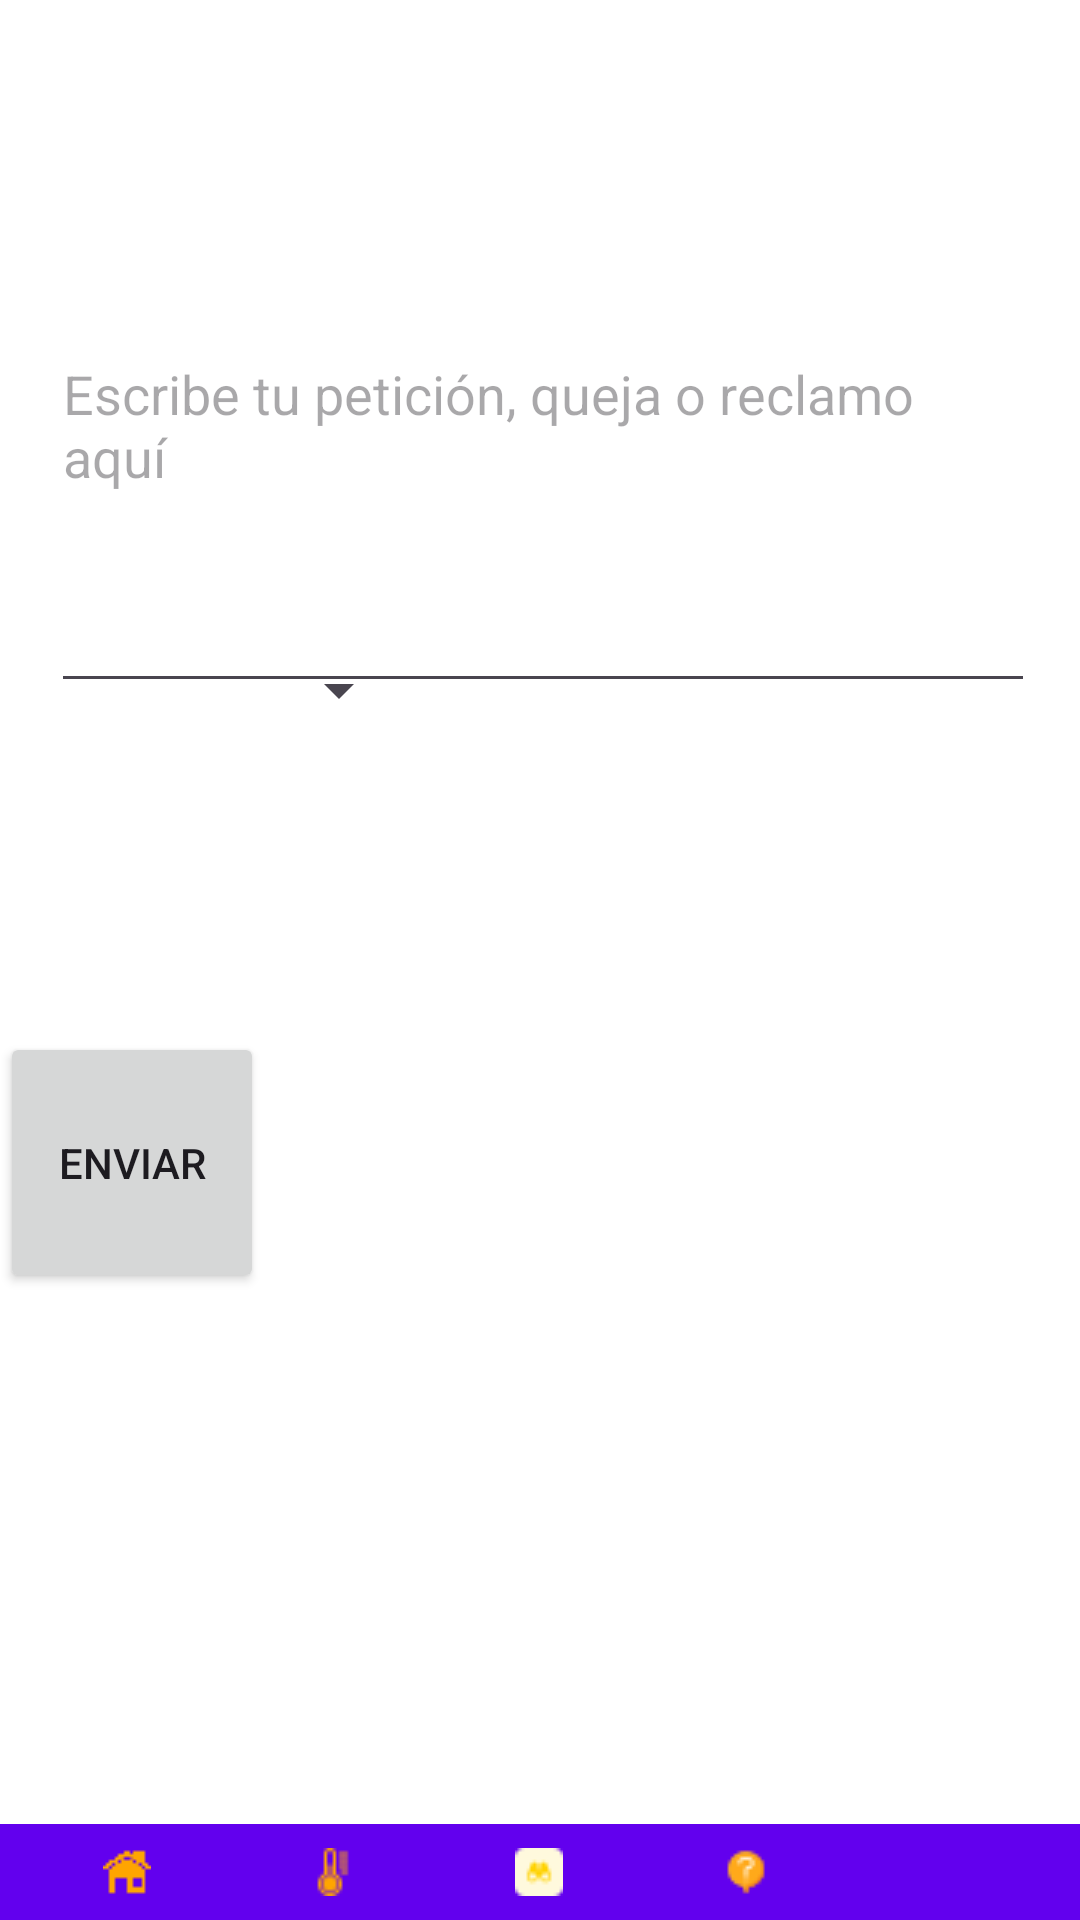

Reconstruct the res/layout file that produces this screen, plus the resources it refers to.
<!-- AndroidManifest.xml: application theme Theme.BEYONDTRAVEL -->
<!-- res/layout/activity_pqr.xml -->
<?xml version="1.0" encoding="utf-8"?>
<RelativeLayout
    xmlns:android="http://schemas.android.com/apk/res/android"
    xmlns:app="http://schemas.android.com/apk/res-auto"
    xmlns:tools="http://schemas.android.com/tools"
    android:id="@+id/main"
    android:layout_width="match_parent"
    android:layout_height="match_parent"
    android:background="@android:color/white"
    tools:context=".PQR_Activity">

    <EditText
        android:id="@+id/pqrEditText"
        android:layout_width="match_parent"
        android:layout_height="wrap_content"
        android:layout_alignParentStart="true"
        android:layout_alignParentTop="true"
        android:layout_alignParentEnd="true"
        android:layout_marginStart="17dp"
        android:layout_marginTop="109dp"
        android:layout_marginEnd="15dp"
        android:layout_marginBottom="16dp"
        android:gravity="start|top"
        android:hint="Escribe tu petición, queja o reclamo aquí"
        android:inputType="textMultiLine"
        android:minLines="5"
        app:layout_constraintBottom_toBottomOf="parent"
        app:layout_constraintEnd_toEndOf="parent"
        app:layout_constraintStart_toStartOf="parent"
        app:layout_constraintTop_toTopOf="parent" />

    <Spinner
        android:id="@+id/spinner"
        android:layout_width="wrap_content"
        android:layout_height="21dp"
        android:layout_alignParentTop="true"
        android:layout_alignParentEnd="true"
        android:layout_alignParentBottom="true"
        android:layout_marginTop="265dp"
        android:layout_marginEnd="223dp"
        android:layout_marginBottom="445dp"
        app:layout_constraintTop_toBottomOf="@+id/pqrEditText"
        tools:layout_editor_absoluteX="149dp" />

    <Button
        android:id="@+id/submitBtn"
        android:layout_width="wrap_content"
        android:layout_height="87dp"
        android:layout_alignParentBottom="true"
        android:layout_marginLeft="16dp"
        android:layout_marginEnd="16dp"
        android:layout_marginRight="16dp"
        android:layout_marginBottom="209dp"
        android:text="Enviar"
        app:layout_constraintBottom_toBottomOf="parent"
        app:layout_constraintEnd_toEndOf="parent"
        app:layout_constraintTop_toBottomOf="@+id/pqrEditText"
        app:layout_constraintVertical_bias="0.033" />

    <include
        layout="@layout/layout_bottom_navigation"
        android:layout_width="match_parent"
        android:layout_height="wrap_content"
        android:layout_alignParentEnd="true"
        android:layout_alignParentBottom="true"
        tools:layout_editor_absoluteX="-16dp"
        tools:layout_editor_absoluteY="683dp" />

</RelativeLayout>
<!-- res/layout/layout_bottom_navigation.xml (included above) -->
<?xml version="1.0" encoding="utf-8"?>
<LinearLayout xmlns:android="http://schemas.android.com/apk/res/android"
    android:layout_width="match_parent"
    android:layout_height="wrap_content"
    android:orientation="horizontal"
    android:background="@color/colorPrimary"
    android:padding="8dp"
    android:gravity="center">

    <androidx.appcompat.widget.AppCompatImageButton
        android:id="@+id/buttonActivity1"
        android:layout_width="0dp"
        android:layout_height="wrap_content"
        android:layout_weight="1"
        android:src="@drawable/home"
        android:background="@android:color/transparent" />

    <androidx.appcompat.widget.AppCompatImageButton
        android:id="@+id/buttonActivity2"
        android:layout_width="0dp"
        android:layout_height="wrap_content"
        android:layout_weight="1"
        android:src="@drawable/temp"
        android:background="@android:color/transparent"/>

    <androidx.appcompat.widget.AppCompatImageButton
        android:id="@+id/buttonActivity3"
        android:layout_width="0dp"
        android:layout_height="wrap_content"
        android:layout_weight="1"
        android:src="@drawable/binoculares"
        android:background="@android:color/transparent" />
    <androidx.appcompat.widget.AppCompatImageButton
        android:id="@+id/buttonActivity4"
        android:layout_width="0dp"
        android:layout_height="wrap_content"
        android:layout_weight="1"
        android:src="@drawable/pregunta"
        android:background="@android:color/transparent"/>
    <androidx.appcompat.widget.AppCompatImageButton
        android:id="@+id/buttonActivity5"
        android:layout_width="0dp"
        android:layout_height="wrap_content"
        android:layout_weight="1"
        android:src="@drawable/info"
        android:background="@android:color/transparent" />
</LinearLayout>
<!-- resources referenced by this layout -->
<resources>
  <!-- drawable binoculares: png bitmap (drawable, 423 bytes) -->
  <!-- drawable home: png bitmap (drawable, 1150 bytes) -->
  <!-- drawable pregunta: png bitmap (drawable, 546 bytes) -->
  <!-- drawable temp: png bitmap (drawable, 350 bytes) -->
  <style name="Theme.BEYONDTRAVEL" parent="Base.Theme.BEYONDTRAVEL" />
  <style name="Base.Theme.BEYONDTRAVEL" parent="Theme.Material3.DayNight.NoActionBar">
          
          
      </style>
  <!-- not gathered from this repository: default colours our renderer supplied (Android Studio template values) -->
  <color name="colorPrimary">#FF6200EE</color>
</resources>
